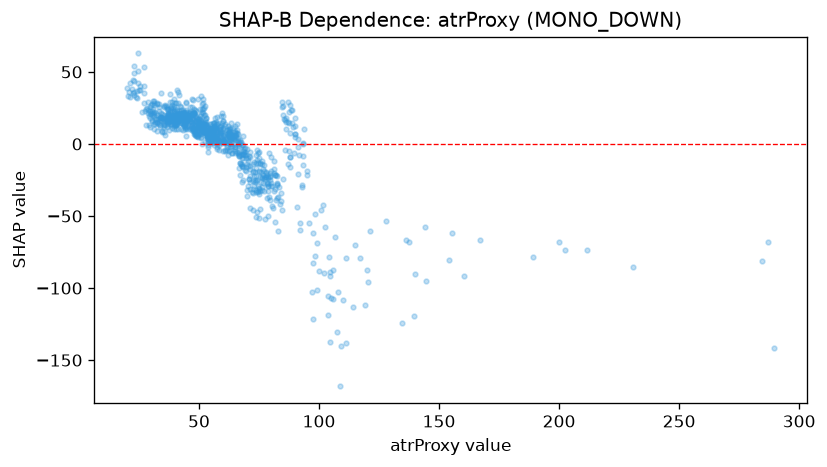

Data behind this chart, as committed beside it:
feature_value, shap_value
72.2, -33.44
65.6, 6.468
59.3, 6.083
53.9, 3.188
54.8, 2.691
37.9, 18.11
55.1, 1.83
55.1, 13.69
51.6, 31.48
60.0, 6.317
43.3, 21.73
77.8, -23.19
48.3, 19.18
84.4, -45.9
73.7, -25.62
71.1, -31.21
54.6, 4.657
62.9, 3.144
61.7, -0.9815
41.3, 19.44
46.4, 17.57
59.9, 11.08
70.9, -8.281
75.1, -5.42
51.9, 10.97
57.7, -3.444
41.0, 13.86
53.4, 4.297
88.1, 7.741
59.6, 8.654
82.6, -27.4
82.9, -60.06
85.3, 17.16
42.9, 17.02
49.6, 11.62
72.4, -31.59
36.9, 20.92
41.5, 33.85
35.0, 18.18
56.9, 11.34
57.8, 8.594
45.7, 18.21
37.2, 19.6
58.6, 1.445
54.3, 7.596
62.2, -7.832
53.9, -5.85
63.1, -4.481
62.5, 7.989
51.6, 21.17
53.6, -0.7547
40.9, 23.21
56.4, 14.55
42.4, 19.91
50.2, 12.02
59.8, 16.1
64.4, 3.759
45.2, 16.04
50.6, 12.46
47.0, 13.15
... 884 more rows
